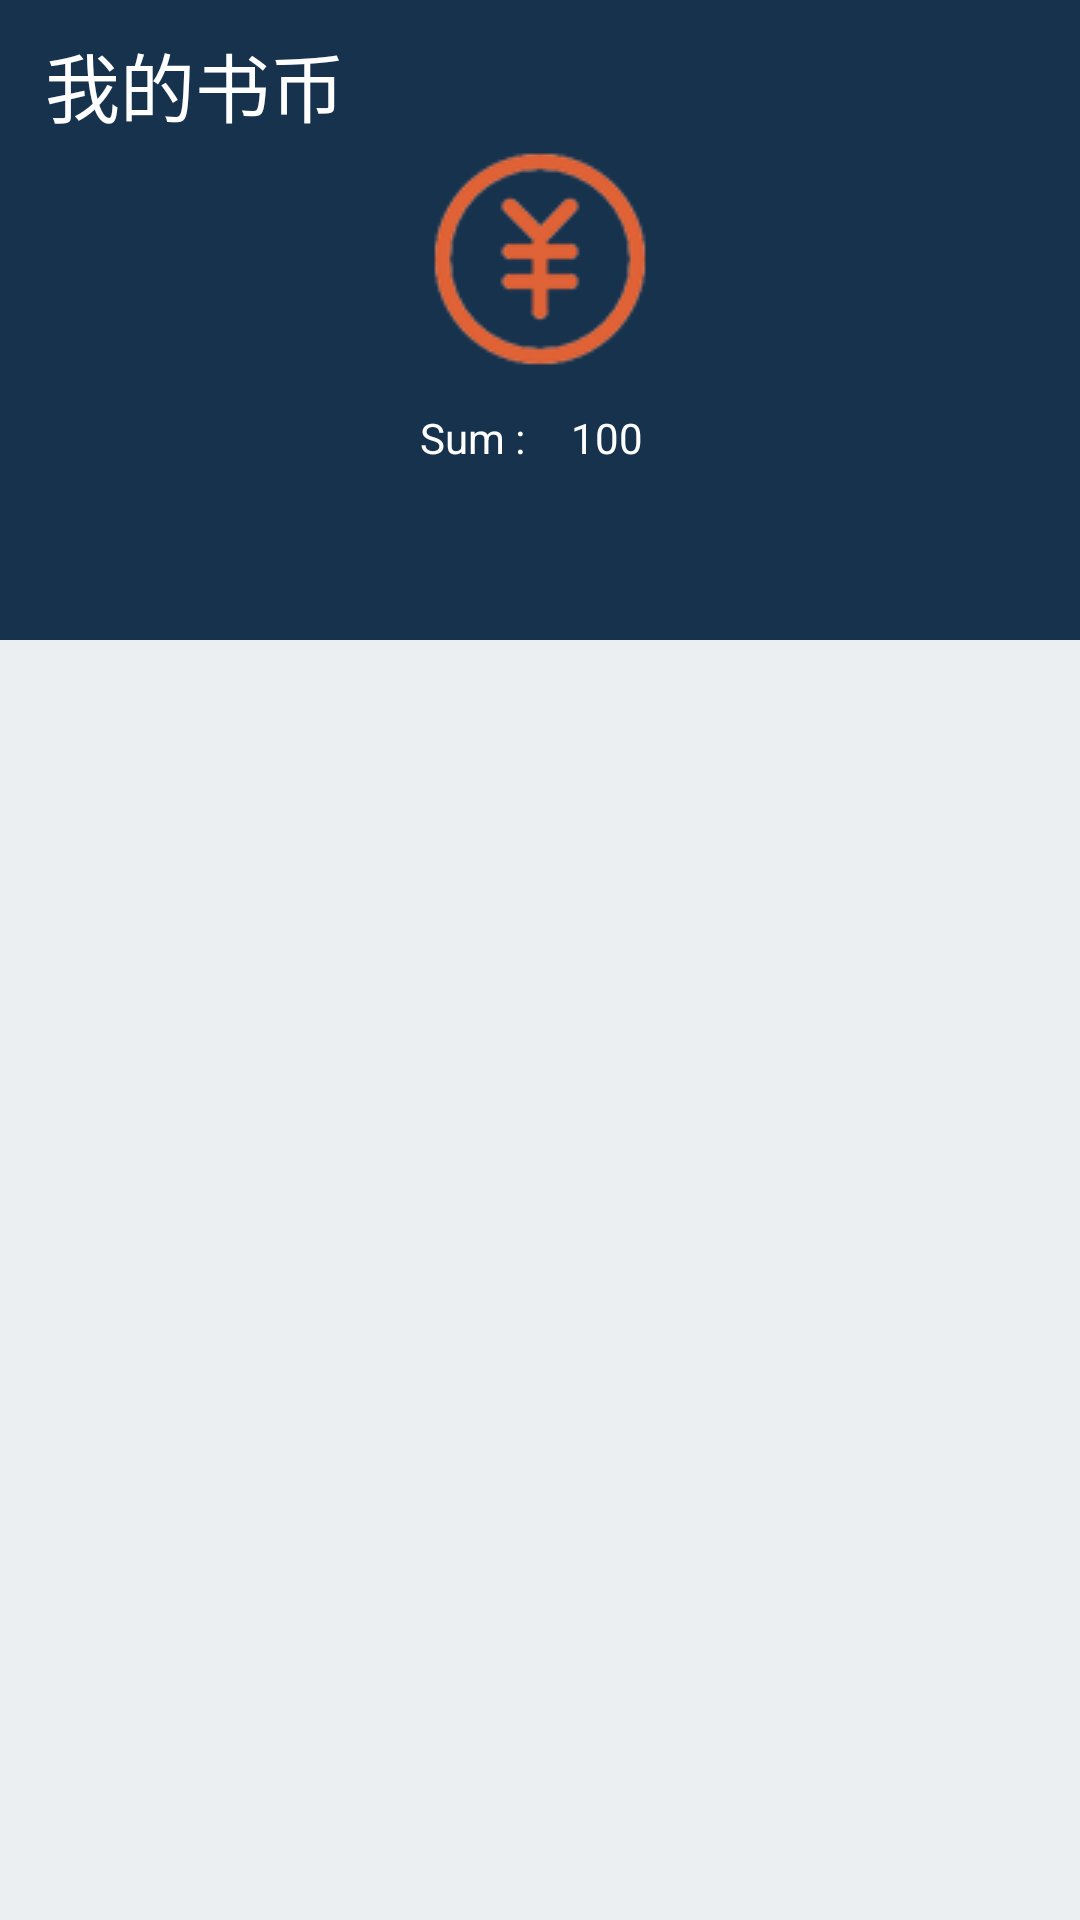

This screen was rendered from an Android layout file. Write that file and the resources it references.
<!-- AndroidManifest.xml: application theme AppTheme -->
<!-- res/layout/fragment_mycurrency_layout.xml -->
<?xml version="1.0" encoding="utf-8"?>
<LinearLayout xmlns:android="http://schemas.android.com/apk/res/android"
    android:orientation="vertical"
    android:layout_width="match_parent"
    android:layout_height="match_parent"
    android:background="@color/background"
    >

   <LinearLayout

       android:layout_width="match_parent"
       android:layout_height="0dp"
       android:layout_weight="1"
       android:orientation="vertical"
       android:background="@color/colortheme"
       >

       <LinearLayout
           android:layout_marginTop="10dp"
           android:layout_width="match_parent"
           android:layout_height="wrap_content"
           android:orientation="horizontal">

           <TextView
               android:layout_marginLeft="15dp"
               android:text="我的书币"
               android:textSize="25dp"
               android:textColor="@color/colorwhite"
               android:layout_gravity="center"
               android:layout_width="match_parent"
               android:layout_height="wrap_content" />

       </LinearLayout>


      <ImageView
        android:id="@+id/iv_currency"
        android:layout_gravity="center"
        android:src="@drawable/img_getmoneys"
        android:layout_width="match_parent"
        android:layout_height="wrap_content" />

      <LinearLayout
         android:layout_width="match_parent"
         android:layout_height="wrap_content"
         android:orientation="horizontal">
          <TextView
              android:layout_width="0dp"
              android:layout_height="wrap_content"
              android:layout_weight="3"/>

          <TextView
              android:layout_marginTop="10dp"
              android:textColor="@color/colorwhite"
              android:layout_below="@+id/iv_currency"
              android:text="Sum :"
              android:gravity="center_horizontal"
              android:layout_width="0dp"
              android:layout_height="wrap_content"
              android:layout_weight="1"
              android:layout_alignLeft="@+id/iv_currency"/>

          <TextView
              android:id="@+id/tv_sum_summary"
              android:layout_marginTop="10dp"
              android:layout_below="@+id/iv_currency"
              android:text="100"
              android:textColor="@color/colorwhite"
              android:gravity="center_horizontal"
              android:layout_width="0dp"
              android:layout_height="wrap_content"
              android:layout_weight="1"
              android:layout_alignLeft="@+id/iv_currency"/>

          <TextView
              android:layout_width="0dp"
              android:layout_height="wrap_content"
              android:layout_weight="3"/>

     </LinearLayout>


   </LinearLayout>

    <LinearLayout
        android:layout_width="match_parent"
        android:layout_height="0dp"
        android:layout_weight="2">

        <android.support.v7.widget.RecyclerView
            android:id="@+id/rv_mycurrency"
            android:layout_width="match_parent"
            android:layout_height="match_parent">
        </android.support.v7.widget.RecyclerView>


    </LinearLayout>
</LinearLayout>
<!-- resources referenced by this layout -->
<resources>
  <color name="background">#ebeff2</color>
  <color name="colortheme">#17324d</color>
  <color name="colorwhite">#ffffff</color>
  <!-- drawable img_getmoneys: png bitmap (drawable, 25914 bytes) -->
  <style name="AppTheme" parent="Theme.AppCompat.Light.NoActionBar">
          
          <item name="colorPrimary">@color/colorPrimary</item>
          <item name="colorPrimaryDark">@color/colorPrimaryDark</item>
          <item name="colorAccent">@color/colortheme</item>
      </style>
  <color name="colorPrimary">#3F51B5</color>
  <color name="colorPrimaryDark">#303F9F</color>
</resources>
